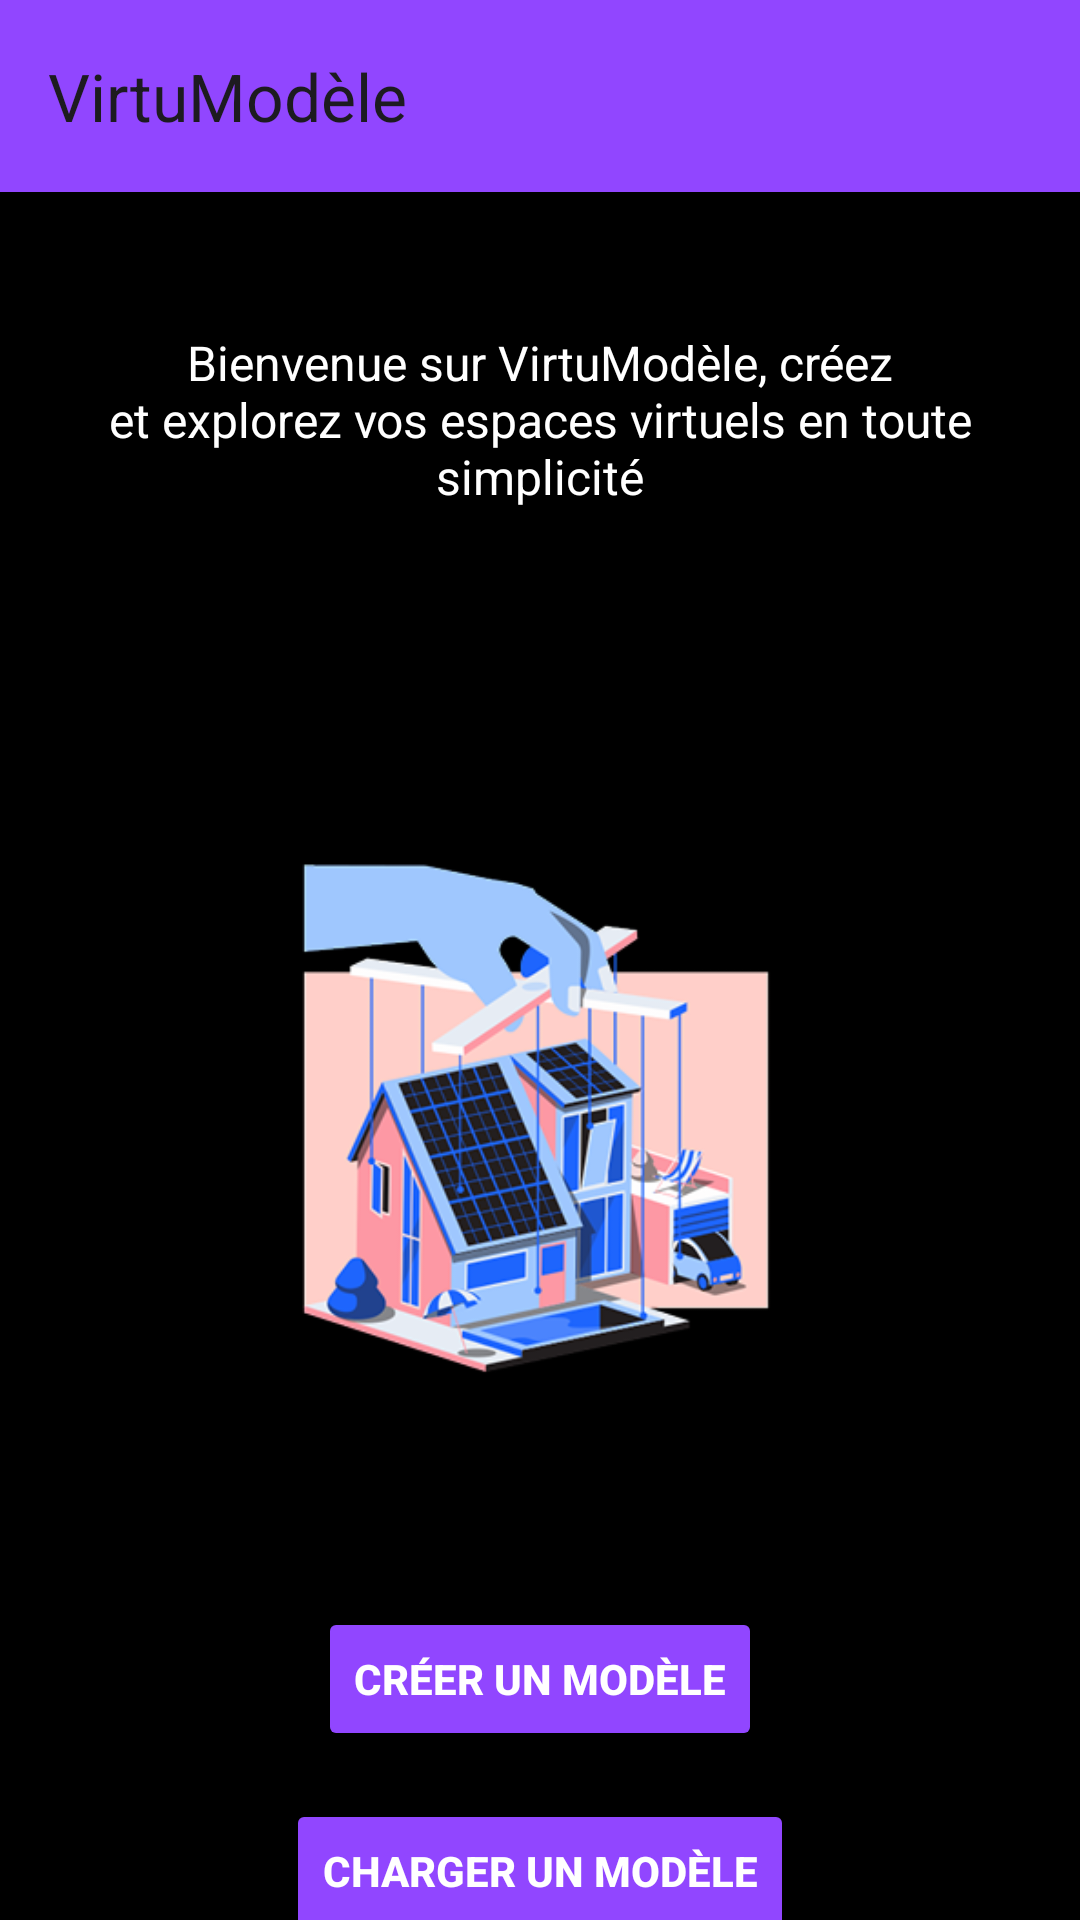

Reconstruct the res/layout file that produces this screen, plus the resources it refers to.
<!-- AndroidManifest.xml: application theme Theme.VirtuModèle -->
<!-- res/layout/activity_main.xml -->
<?xml version="1.0" encoding="utf-8"?>
<androidx.constraintlayout.widget.ConstraintLayout
    android:id="@+id/main"
    xmlns:android="http://schemas.android.com/apk/res/android"
    xmlns:app="http://schemas.android.com/apk/res-auto"
    xmlns:tools="http://schemas.android.com/tools"
    android:layout_width="match_parent"
    android:layout_height="match_parent"
    android:background="#000000"
    tools:context=".MainActivity">

    
    <androidx.appcompat.widget.Toolbar
        android:id="@+id/toolbar"
        android:layout_width="match_parent"
        android:layout_height="wrap_content"
        android:background="#9146ff"
        app:title="@string/app_name"
        app:popupTheme="@style/ThemeOverlay.AppCompat.Light"
        app:layout_constraintTop_toTopOf="parent"
        app:layout_constraintStart_toStartOf="parent"
        app:layout_constraintEnd_toEndOf="parent"/>

    

    

    

    
    <TextView
        android:id="@+id/tvWelcome"
        android:layout_width="wrap_content"
        android:layout_height="wrap_content"
        android:layout_marginTop="36dp"
        android:gravity="center"
        android:padding="10dp"
        android:text="@string/welcome_message"
        android:textAlignment="center"
        android:textColor="#FFFFFF"
        android:textSize="16sp"
        app:layout_constraintEnd_toEndOf="parent"
        app:layout_constraintHorizontal_bias="0.516"
        app:layout_constraintStart_toStartOf="parent"
        app:layout_constraintTop_toBottomOf="@id/toolbar" />

    <ImageView
        android:id="@+id/ivIllustration"
        android:layout_width="180dp"
        android:layout_height="180dp"
        android:layout_marginTop="100dp"
        android:contentDescription="@string/image_description"
        android:scaleType="fitCenter"
        android:src="@drawable/illustration"
        app:layout_constraintEnd_toEndOf="parent"
        app:layout_constraintHorizontal_bias="0.497"
        app:layout_constraintStart_toStartOf="parent"
        app:layout_constraintTop_toBottomOf="@id/tvWelcome" />

    <Button
        android:id="@+id/btnCreateModel"
        android:layout_width="wrap_content"
        android:layout_height="wrap_content"
        android:layout_marginTop="76dp"
        android:backgroundTint="#9146ff"
        android:padding="12dp"
        android:text="@string/create_model"
        android:textColor="#FFFFFF"
        android:textStyle="bold"
        app:layout_constraintEnd_toEndOf="parent"
        app:layout_constraintStart_toStartOf="parent"
        app:layout_constraintTop_toBottomOf="@id/ivIllustration" />

    <Button
        android:id="@+id/btnLoadModel"
        android:layout_width="wrap_content"
        android:layout_height="wrap_content"
        android:layout_marginTop="16dp"
        android:backgroundTint="#9146ff"
        android:padding="12dp"
        android:text="@string/load_model"
        android:textColor="#FFFFFF"
        android:textStyle="bold"
        app:layout_constraintEnd_toEndOf="parent"
        app:layout_constraintStart_toStartOf="parent"
        app:layout_constraintTop_toBottomOf="@id/btnCreateModel" />

</androidx.constraintlayout.widget.ConstraintLayout>
<!-- resources referenced by this layout -->
<resources>
  <!-- drawable illustration: png bitmap (drawable, 75602 bytes) -->
  <string name="app_name">VirtuModèle</string>
  <string name="create_model">Créer un modèle</string>
  <string name="image_description">Illustration du modèle virtuel</string>
  <string name="load_model">Charger un modèle</string>
  <string name="welcome_message">Bienvenue sur VirtuModèle, créez\net explorez vos espaces virtuels en toute simplicité</string>
  <style name="Theme.VirtuModèle" parent="Base.Theme.VirtuModèle" />
  <style name="Base.Theme.VirtuModèle" parent="Theme.Material3.DayNight.NoActionBar">
          
          
      </style>
</resources>
